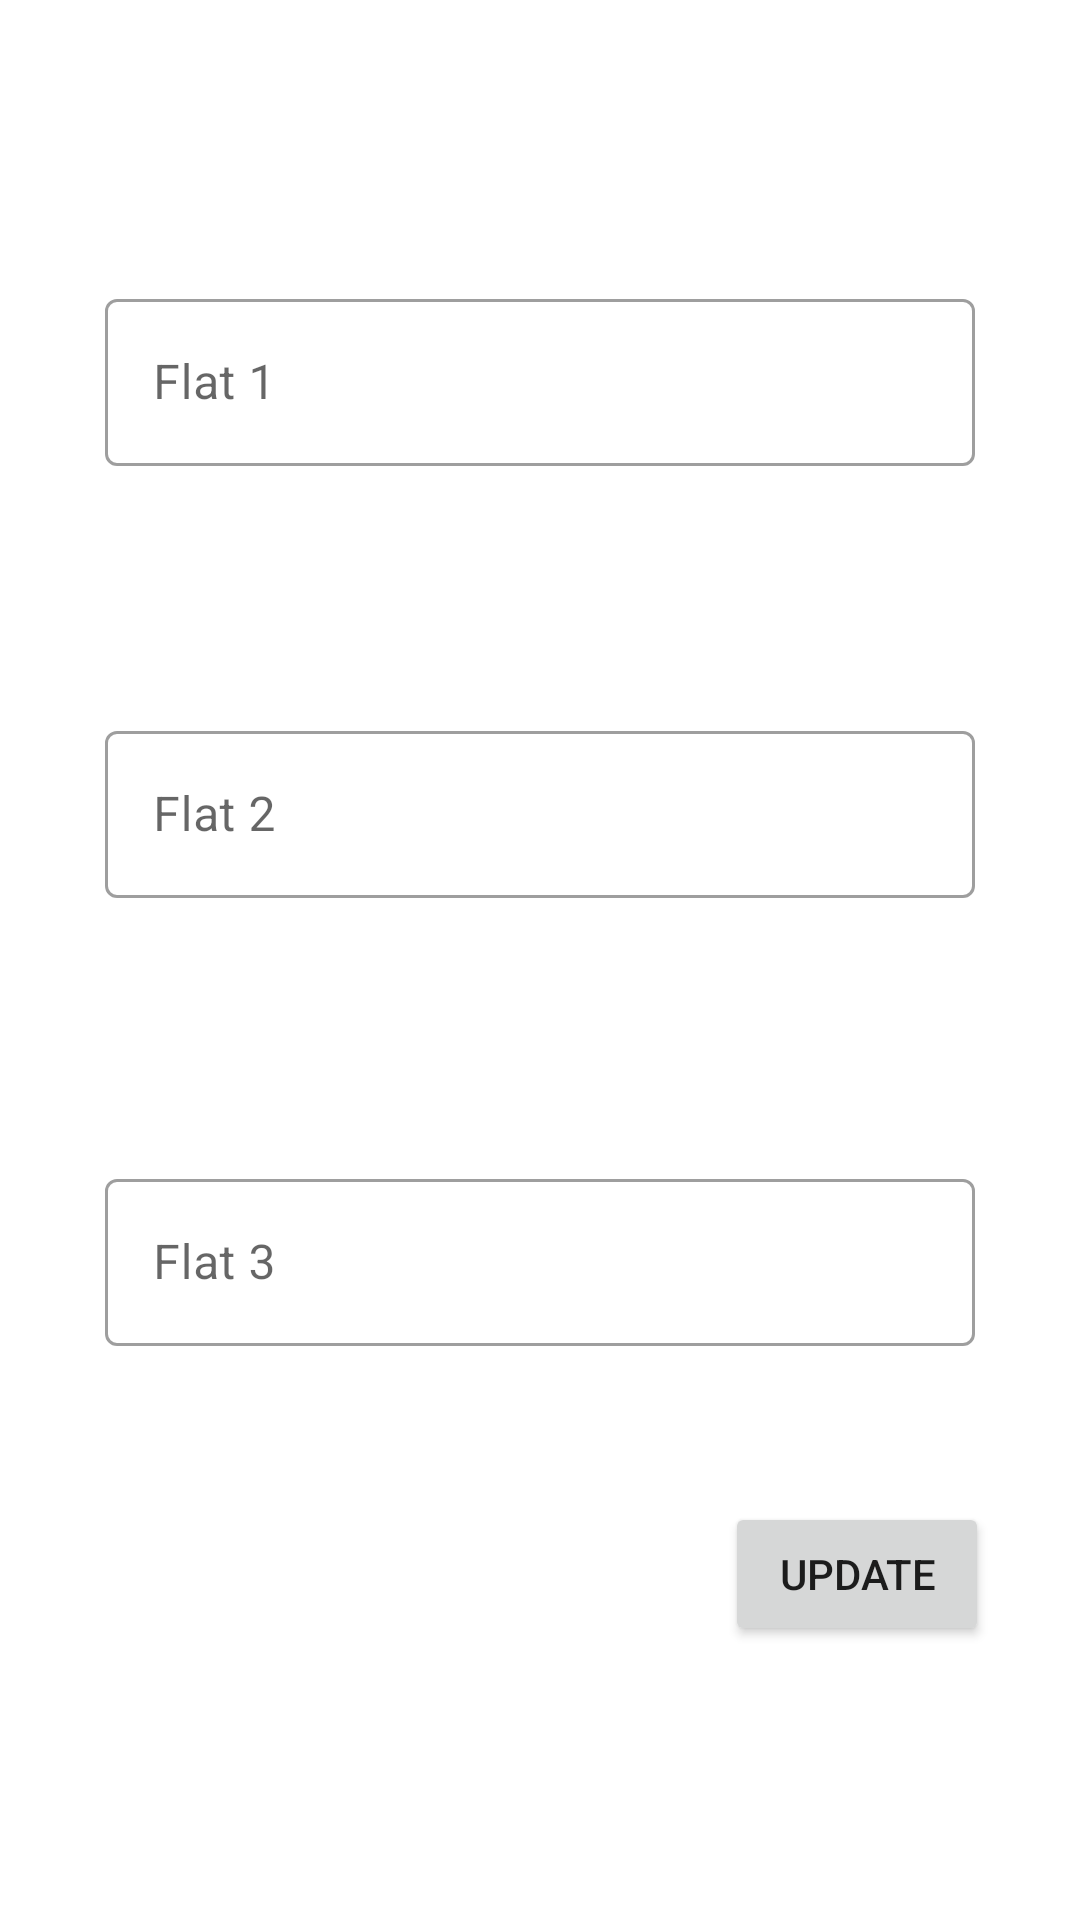

Produce the Android XML layout that renders to this screen, including the resource entries it uses.
<!-- AndroidManifest.xml: application theme Theme.WaterMang -->
<!-- res/layout/activity_owner_info_update_page.xml -->
<?xml version="1.0" encoding="utf-8"?>
<androidx.constraintlayout.widget.ConstraintLayout xmlns:android="http://schemas.android.com/apk/res/android"
    xmlns:app="http://schemas.android.com/apk/res-auto"
    xmlns:tools="http://schemas.android.com/tools"
    android:layout_width="match_parent"
    android:layout_height="match_parent"
    tools:context=".ownerInfoUpdatePage">

    <com.google.android.material.textfield.TextInputLayout
        android:id="@+id/textM5"
        style="@style/Widget.MaterialComponents.TextInputLayout.OutlinedBox"
        android:layout_width="match_parent"
        android:layout_height="wrap_content"
        android:layout_marginStart="35dp"
        android:layout_marginEnd="35dp"
        app:endIconMode="clear_text"
        app:layout_constraintBottom_toBottomOf="parent"
        app:layout_constraintEnd_toEndOf="parent"
        app:layout_constraintHorizontal_bias="0.0"
        app:layout_constraintStart_toStartOf="parent"
        app:layout_constraintTop_toBottomOf="@+id/textM3"
        app:layout_constraintVertical_bias="0.316">

        <com.google.android.material.textfield.TextInputEditText

            android:id="@+id/thirdCapUpd"
            android:layout_width="match_parent"
            android:layout_height="wrap_content"
            android:hint="Flat 3"
            android:inputType="text" />

    </com.google.android.material.textfield.TextInputLayout>

    <com.google.android.material.textfield.TextInputLayout
        android:id="@+id/textM3"
        style="@style/Widget.MaterialComponents.TextInputLayout.OutlinedBox"
        android:layout_width="match_parent"
        android:layout_height="wrap_content"
        android:layout_marginStart="35dp"
        android:layout_marginEnd="35dp"
        app:endIconMode="clear_text"
        app:layout_constraintBottom_toBottomOf="parent"
        app:layout_constraintEnd_toEndOf="parent"
        app:layout_constraintHorizontal_bias="0.0"
        app:layout_constraintStart_toStartOf="parent"
        app:layout_constraintTop_toBottomOf="@+id/textM4"
        app:layout_constraintVertical_bias="0.196">

        <com.google.android.material.textfield.TextInputEditText

            android:id="@+id/SecCapUpd"
            android:layout_width="match_parent"
            android:layout_height="wrap_content"
            android:hint="Flat 2"
            android:inputType="text" />

    </com.google.android.material.textfield.TextInputLayout>

    <com.google.android.material.textfield.TextInputLayout
        android:id="@+id/textM4"
        style="@style/Widget.MaterialComponents.TextInputLayout.OutlinedBox"
        android:layout_width="match_parent"
        android:layout_height="wrap_content"
        android:layout_marginStart="35dp"
        android:layout_marginTop="10dp"
        android:layout_marginEnd="35dp"
        app:endIconMode="clear_text"
        app:layout_constraintBottom_toBottomOf="parent"
        app:layout_constraintEnd_toEndOf="parent"
        app:layout_constraintHorizontal_bias="0.0"
        app:layout_constraintStart_toStartOf="parent"
        app:layout_constraintTop_toTopOf="parent"
        app:layout_constraintVertical_bias="0.148">

        <com.google.android.material.textfield.TextInputEditText

            android:id="@+id/FirstCapUpd"
            android:layout_width="match_parent"
            android:layout_height="wrap_content"
            android:hint="Flat 1"
            android:inputType="text" />

    </com.google.android.material.textfield.TextInputLayout>

    <Button
        android:id="@+id/finalUpdBtn"
        android:layout_width="wrap_content"
        android:layout_height="wrap_content"
        android:layout_marginTop="52dp"
        android:text="Update"
        app:layout_constraintEnd_toEndOf="parent"
        app:layout_constraintHorizontal_bias="0.889"
        app:layout_constraintStart_toStartOf="parent"
        app:layout_constraintTop_toBottomOf="@+id/textM5" />

</androidx.constraintlayout.widget.ConstraintLayout>
<!-- resources referenced by this layout -->
<resources>
  <style name="Theme.WaterMang" parent="Theme.MaterialComponents.DayNight.DarkActionBar">
          
          <item name="colorPrimary">@color/purple_500</item>
          <item name="colorPrimaryVariant">@color/purple_700</item>
          <item name="colorOnPrimary">@color/white</item>
          
          <item name="colorSecondary">@color/teal_200</item>
          <item name="colorSecondaryVariant">@color/teal_700</item>
          <item name="colorOnSecondary">@color/black</item>
          
          <item name="android:statusBarColor" tools:targetApi="l">?attr/colorPrimaryVariant</item>
          
      </style>
  <!-- not gathered from this repository: default colours our renderer supplied (Android Studio template values) -->
  <color name="purple_500">#FF6200EE</color>
  <color name="purple_700">#FF3700B3</color>
  <color name="teal_200">#FF03DAC5</color>
  <color name="teal_700">#FF018786</color>
  <color name="black">#FF000000</color>
  <color name="white">#FFFFFFFF</color>
</resources>
